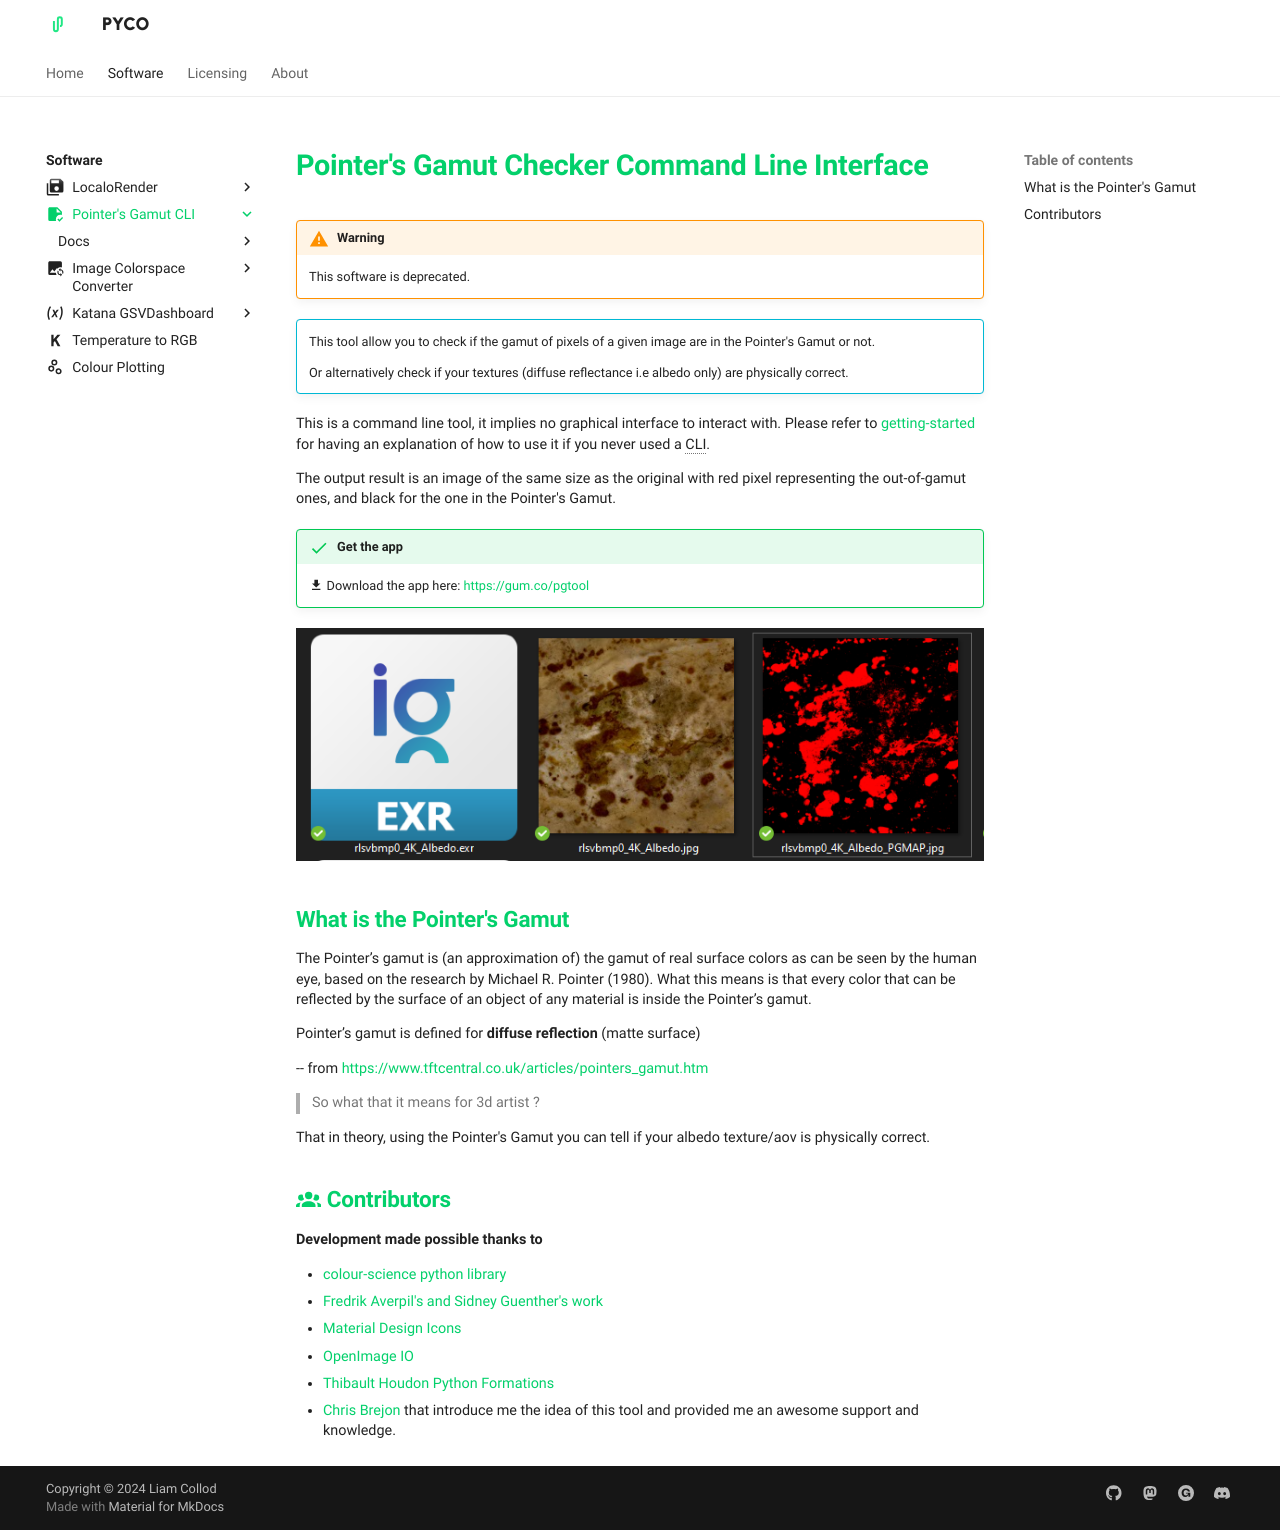

repository: pyco-apps/pyco-apps.github.io · page: software/pointers-gamut-cli/index.html · generator: mkdocs

---
title: Pointer's Gamut Checker CLI
search:
    exclude: true
---

[`home`](index.md) [`getting-started`](getting-started.md) [`features`](features.md)

# Pointer's Gamut Checker Command Line Interface

!!! warning

    This software is deprecated.

!!! info ""

    This tool allow you to check if the gamut of pixels of a given image are in
    the Pointer's Gamut or not.
    
    Or alternatively check if your textures (diffuse reflectance i.e albedo 
    only) are physically correct.

This is a command line tool, it implies no graphical interface to interact
with.
Please refer to [getting-started](getting-started.md) for having an explanation
of how to use it if you never used a CLI.

The output result is an image of the same size as the original with red
pixel representing the out-of-gamut ones, and black for the one in the 
Pointer's Gamut.

!!! success "Get the app"

    :material-download: Download the app here: <https://gum.co/pgtool>

![Example](img/file-explorer-preview.png)

## What is the Pointer's Gamut

The Pointer’s gamut is (an approximation of) the gamut of real surface colors
as can be seen by the human eye,
based on the research by Michael R. Pointer (1980). What this means is that
every color that can be reflected
by the surface of an object of any material is inside the Pointer’s gamut.

Pointer’s gamut is defined for **diffuse reflection** (matte surface)

-- from <https://www.tftcentral.co.uk/articles/pointers_gamut.htm>

> So what that it means for 3d artist ?

That in theory, using the Pointer's Gamut you can tell if your albedo
texture/aov is physically correct.

## :material-account-group: Contributors

**Development made possible thanks to**

- [colour-science python library](https://www.colour-science.org/)
- [Fredrik Averpil's and Sidney Guenther's work](https://github.com/fredrikaverpil/oiio-python)
- [Material Design Icons](https://materialdesignicons.com)
- [OpenImage IO](https://sites.google.com/site/openimageio/home)
- [Thibault Houdon Python Formations](https://www.docstring.fr/)
- [Chris Brejon](https://chrisbrejon.com/) that introduce me the idea of this
  tool and provided me an awesome support and knowledge.


*[CLI]: command line interface
